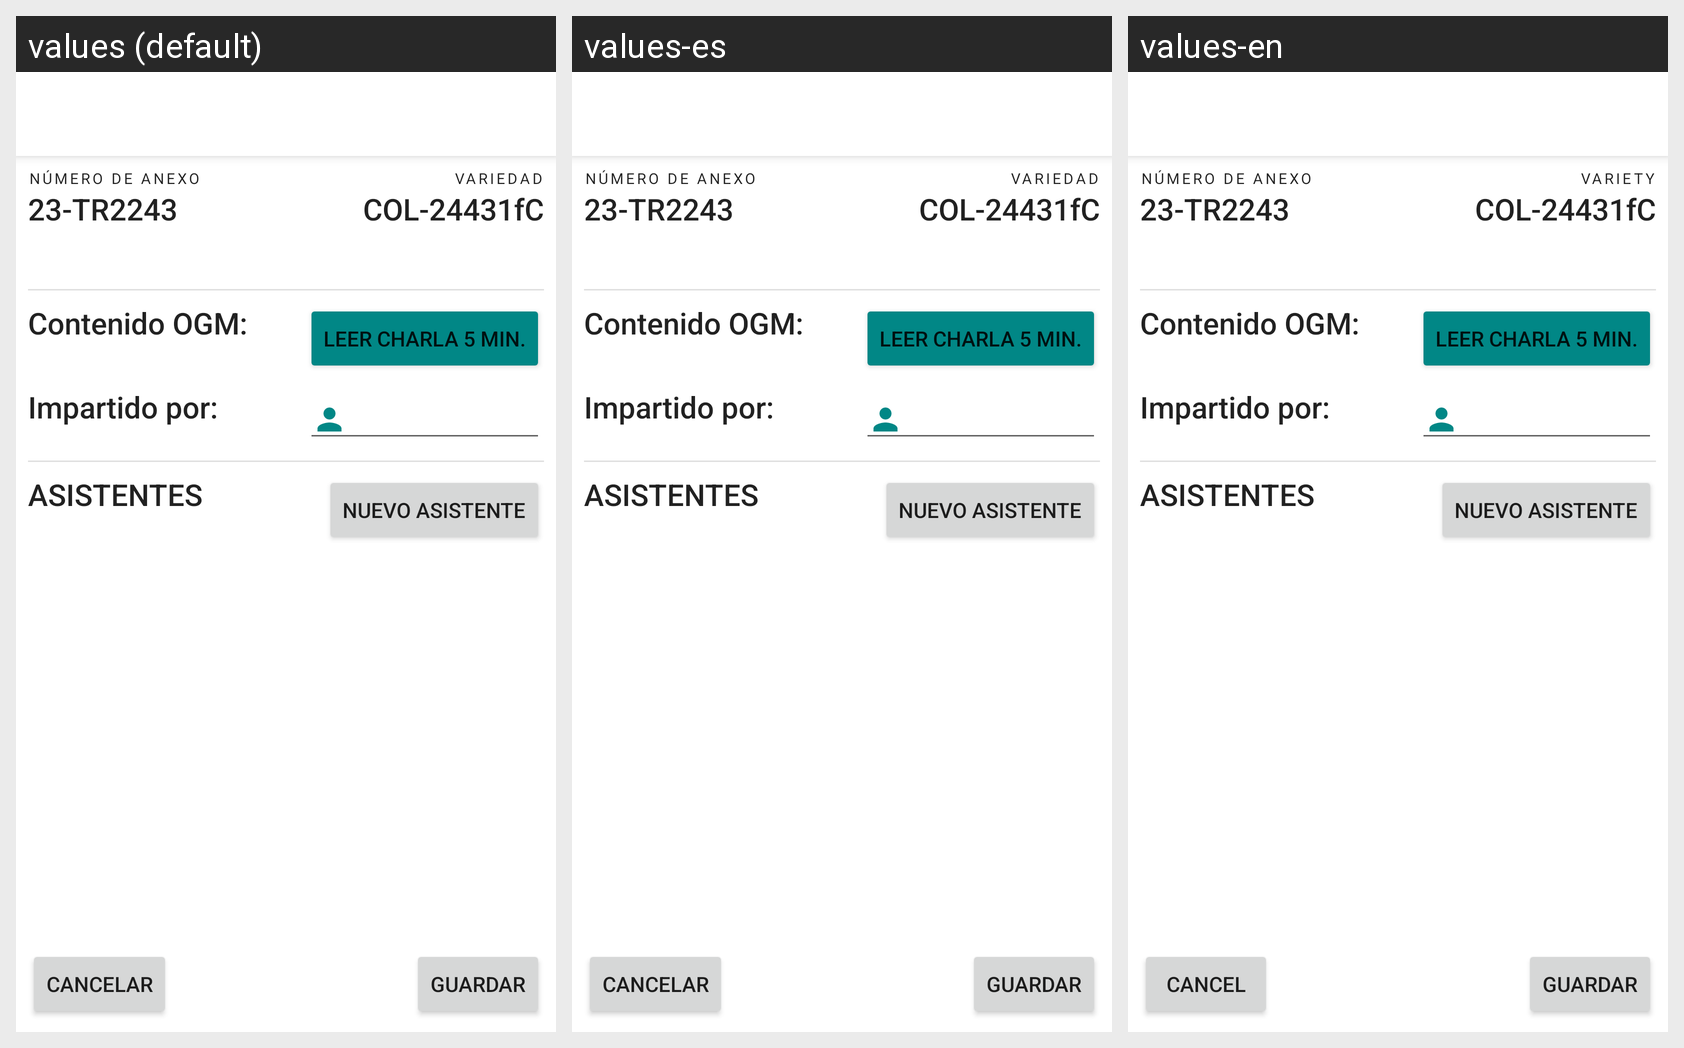

Translations of the strings shown on this Android screen, per locale in the grid:
Android screen res/layout/fragment_checklist_cap_siembra.xml rendered under 3 locales, left to right: values (default), values-es, values-en. Device: Nexus 5 (rendered at 1080×1920; each locale shown at half size, 540×960, under a caption strip naming it); theme MyTheme.DayNight.
Strings drawn on this screen, with the default value and each locale's value (text and hints the layout hard-codes, and strings that could not be matched under every locale, appear in the picture but are not listed):

numero_de_anexo
  values: Número de Anexo
  values-es: Número de Anexo
  values-en: Número de Anexo

variedad
  values: Variedad
  values-es: Variedad
  values-en: Variety

contenido_ogm
  values: Contenido OGM:
  values-es: Contenido OGM:
  values-en: Contenido OGM:

impartido_por
  values: Impartido por:
  values-es: Impartido por:
  values-en: Impartido por:

guardar
  values: guardar
  values-es: guardar
  values-en: guardar

nav_cancel
  values: Cancelar
  values-es: Cancelar
  values-en: Cancel
